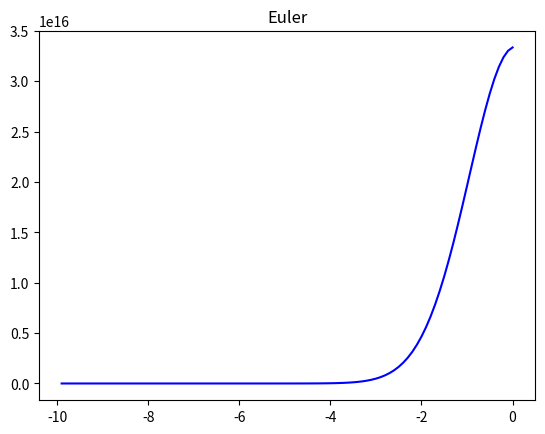

The matplotlib source for this figure:
# -*- coding: utf-8 -*-
"""Untitled1.ipynb

Automatically generated by Colaboratory.

Original file is located at
    https://colab.research.google.com/<link-removed>
"""

from matplotlib.pyplot import *
import random
from scipy.integrate import solve_ivp

#Funcion
def f(a, y):
    return (-1 * a) * y 
#EULER
def euler(f, x, y, h, m):
    a = []
    b = []
    for i in range(m):
        y = y + h*f(x, y)
        x = x + h
        y = round(y, 2)
        x = round(x, 2)
        a += [x]
        b += [y]
    return [a, b]
#REAL
#sol = solve_ivp(f(a,y), [-10, 10], [0,1])
#DATOS INICIALES
m = 100 
a0 = random.randrange(-10,10) 
y0 = random.random()  
#y0 = random.randrange(0,1)  
h = 0.1  # Cantidad para el paso
[x, y] = euler(f, a0, y0, h, m)

#xreal = np.arange(-10,10,0.1)
#yreal= f(xreal,y)
#VALORES DE A / Y
print("el valor de y0 es", y0, "el valor de a0 es", a0 )
#GRAFICA
plot(x, y, "b")
title("Euler")
show()